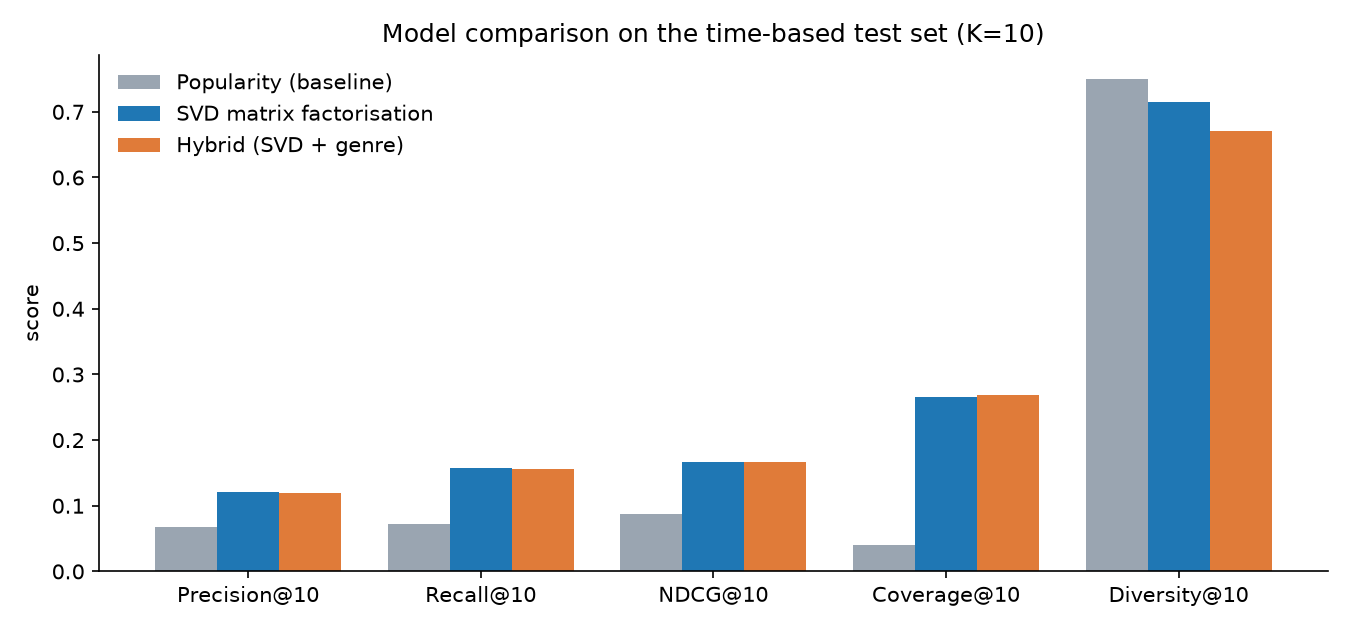

The file beside this chart, header and first rows:
model, n_users_evaluated, precision_at_5, recall_at_5, ndcg_at_5, coverage_at_5, diversity_at_5, precision_at_10, recall_at_10, ndcg_at_10, coverage_at_10, diversity_at_10, rmse, mae
popularity, 903, 0.06777, 0.03724, 0.07919, 0.02616, 0.7819, 0.06833, 0.07212, 0.08707, 0.04043, 0.7499, 1.088, 0.8734
svd, 903, 0.1417, 0.09236, 0.1589, 0.2087, 0.7039, 0.1208, 0.1575, 0.1659, 0.2652, 0.7154, 0.9912, 0.7817
hybrid, 903, 0.1435, 0.09662, 0.1624, 0.2093, 0.6628, 0.1194, 0.1567, 0.1661, 0.2687, 0.6702, 0.9912, 0.7817
